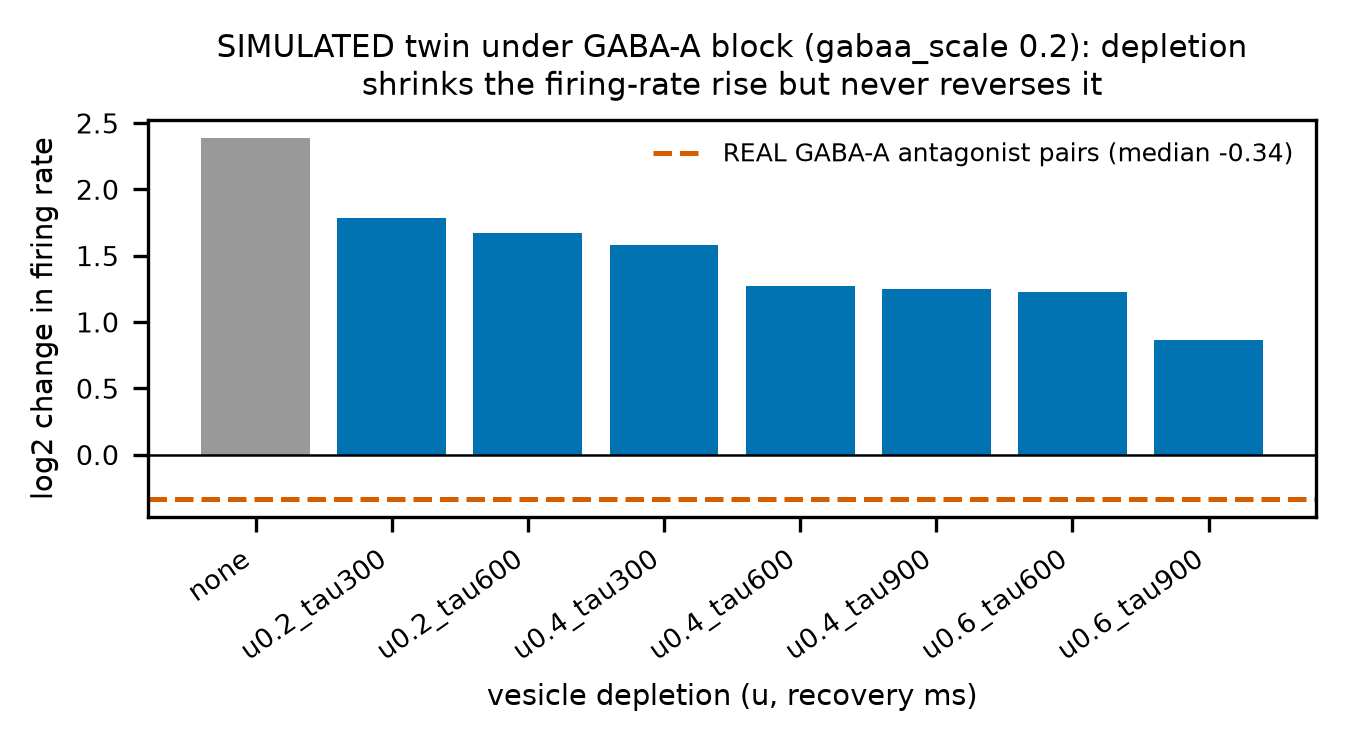

The data file committed next to this chart (first rows):
setting, condition, seed, mfr_hz, burst_rate_per_min, burst_duration_s, spikes_per_burst, pct_spikes_in_bursts, network_burst_rate_per_min, synchrony_index, isi_cv, active_electrodes
u0_tau600, gabaa_1, 0, 5.624, 21.09, 0.04998, 12.98, 81.11, 22.5, 0.8162, 2.286, 48.0
u0_tau600, gabaa_1, 1, 6.348, 24.75, 0.04888, 13.32, 86.57, 25.5, 0.8612, 2.532, 48.0
u0_tau600, gabaa_1, 2, 5.491, 18.83, 0.05663, 13.66, 78.07, 20.25, 0.7784, 2.187, 48.0
u0_tau600, gabaa_0.8, 0, 7.113, 27.27, 0.05564, 13.81, 88.18, 28.5, 0.8738, 2.625, 48.0
u0_tau600, gabaa_0.8, 1, 6.577, 22.14, 0.05471, 15.36, 86.18, 22.5, 0.8569, 2.595, 48.0
u0_tau600, gabaa_0.8, 2, 6.038, 17.78, 0.05444, 16.28, 79.89, 21.0, 0.8001, 2.33, 48.0
u0_tau600, gabaa_0.6, 0, 7.939, 24.98, 0.0535, 17.03, 89.18, 25.5, 0.8833, 2.873, 48.0
u0_tau600, gabaa_0.6, 1, 7.125, 19.38, 0.05623, 19.11, 86.6, 19.5, 0.8624, 2.802, 48.0
u0_tau600, gabaa_0.6, 2, 7.277, 17.91, 0.0608, 20.58, 84.41, 18.0, 0.8359, 2.695, 48.0
u0_tau600, gabaa_0.4, 0, 13.04, 25.36, 0.05746, 29.07, 94.16, 25.5, 0.9372, 3.931, 48.0
u0_tau600, gabaa_0.4, 1, 12.3, 21.0, 0.06235, 32.94, 93.77, 21.0, 0.9326, 4.008, 48.0
u0_tau600, gabaa_0.4, 2, 11.9, 18.02, 0.06497, 36.21, 91.32, 18.0, 0.9063, 3.669, 48.0
u0_tau600, gabaa_0.2, 0, 36.71, 21.05, 0.07299, 102.9, 98.34, 21.0, 0.9824, 7.756, 48.0
u0_tau600, gabaa_0.2, 1, 34.69, 21.02, 0.07436, 97.38, 98.32, 21.0, 0.9818, 7.593, 48.0
u0_tau600, gabaa_0.2, 2, 22.13, 13.5, 0.07982, 93.32, 94.89, 13.5, 0.9475, 5.46, 48.0
u0_tau600, gabaa_potentiate, 0, 5.685, 25.19, 0.04015, 11.09, 81.85, 28.5, 0.834, 2.242, 48.0
u0_tau600, gabaa_potentiate, 1, 4.996, 21.3, 0.0488, 11.09, 78.8, 22.5, 0.7933, 2.138, 48.0
u0_tau600, gabaa_potentiate, 2, 3.459, 11.25, 0.04682, 10.86, 58.89, 18.75, 0.6142, 1.585, 48.0
u0_tau600, ampa_block, 0, 1.09, 0.0, , , 0.0, 0.0, 0.003542, 0.5806, 40.0
u0_tau600, ampa_block, 1, 0.9919, 0.0, , , 0.0, 0.0, 0.002761, 0.5742, 42.5
u0_tau600, ampa_block, 2, 1.207, 0.0, , , 0.0, 0.0, 0.001071, 0.5846, 42.0
u0_tau600, sodium_block, 0, 0.4413, 0.0, , , 0.0, 0.0, -0.0247, 0.5167, 3.5
u0_tau600, sodium_block, 1, 0.4056, 0.0, , , 0.0, 0.0, -0.01001, 0.5064, 4.5
u0_tau600, sodium_block, 2, 0.5536, 0.0, , , 0.0, 0.0, 0.002461, 0.4788, 7.0
u0.2_tau300, gabaa_1, 0, 6.288, 28.66, 0.04708, 11.26, 85.49, 31.5, 0.8587, 2.369, 48.0
u0.2_tau300, gabaa_1, 1, 5.355, 22.97, 0.05001, 11.52, 82.34, 24.75, 0.8219, 2.25, 48.0
u0.2_tau300, gabaa_1, 2, 4.334, 15.61, 0.05195, 11.47, 68.83, 23.25, 0.7083, 1.834, 48.0
u0.2_tau300, gabaa_0.8, 0, 6.185, 26.28, 0.04099, 12.01, 85.08, 28.5, 0.8563, 2.392, 48.0
u0.2_tau300, gabaa_0.8, 1, 5.611, 21.89, 0.04874, 12.75, 82.92, 22.5, 0.8275, 2.32, 48.0
u0.2_tau300, gabaa_0.8, 2, 4.987, 17.36, 0.05696, 13.06, 75.77, 19.5, 0.7574, 2.061, 48.0
u0.2_tau300, gabaa_0.6, 0, 6.184, 21.81, 0.04761, 14.35, 84.28, 24.0, 0.8417, 2.462, 48.0
u0.2_tau300, gabaa_0.6, 1, 6.092, 20.77, 0.0488, 14.77, 83.89, 21.75, 0.8406, 2.471, 48.0
u0.2_tau300, gabaa_0.6, 2, 5.032, 14.84, 0.05529, 15.28, 75.14, 18.75, 0.7558, 2.116, 48.0
u0.2_tau300, gabaa_0.4, 0, 8.718, 23.64, 0.0488, 20.15, 90.9, 24.0, 0.9028, 3.182, 48.0
u0.2_tau300, gabaa_0.4, 1, 8.248, 20.92, 0.05462, 21.21, 89.69, 21.0, 0.8902, 3.113, 48.0
u0.2_tau300, gabaa_0.4, 2, 7.84, 19.39, 0.05265, 21.03, 86.71, 19.5, 0.8582, 2.868, 48.0
u0.2_tau300, gabaa_0.2, 0, 19.49, 22.52, 0.0609, 50.15, 96.54, 22.5, 0.9629, 5.284, 48.0
u0.2_tau300, gabaa_0.2, 1, 17.82, 21.05, 0.05389, 48.79, 96.06, 21.0, 0.9597, 5.058, 48.0
u0.2_tau300, gabaa_0.2, 2, 17.08, 21.0, 0.06, 46.47, 95.2, 21.0, 0.9487, 4.758, 48.0
u0.2_tau300, gabaa_potentiate, 0, 5.388, 24.89, 0.04485, 10.34, 79.66, 28.5, 0.8166, 2.118, 48.0
u0.2_tau300, gabaa_potentiate, 1, 4.186, 17.8, 0.04633, 10.31, 73.05, 20.25, 0.7482, 1.918, 48.0
u0.2_tau300, gabaa_potentiate, 2, 4.201, 16.16, 0.05019, 10.55, 67.61, 21.75, 0.7007, 1.79, 48.0
u0.2_tau300, ampa_block, 0, 1.102, 0.0, , , 0.0, 0.0, 0.003505, 0.5755, 39.5
u0.2_tau300, ampa_block, 1, 0.9916, 0.0, , , 0.0, 0.0, 0.002736, 0.5739, 42.5
u0.2_tau300, ampa_block, 2, 1.206, 0.0, , , 0.0, 0.0, 0.0009655, 0.5852, 42.0
u0.2_tau300, sodium_block, 0, 0.4413, 0.0, , , 0.0, 0.0, -0.0247, 0.5167, 3.5
u0.2_tau300, sodium_block, 1, 0.4056, 0.0, , , 0.0, 0.0, -0.01001, 0.5064, 4.5
u0.2_tau300, sodium_block, 2, 0.5536, 0.0, , , 0.0, 0.0, 0.002461, 0.4788, 7.0
u0.2_tau600, gabaa_1, 0, 5.06, 21.58, 0.04513, 11.09, 78.78, 24.0, 0.8015, 2.124, 48.0
u0.2_tau600, gabaa_1, 1, 5.302, 21.98, 0.05206, 11.73, 81.07, 27.75, 0.8182, 2.214, 48.0
u0.2_tau600, gabaa_1, 2, 3.518, 11.27, 0.05292, 11.47, 61.24, 16.5, 0.6362, 1.651, 48.0
u0.2_tau600, gabaa_0.8, 0, 5.799, 23.88, 0.04615, 12.15, 83.35, 25.5, 0.8355, 2.334, 48.0
u0.2_tau600, gabaa_0.8, 1, 4.928, 18.8, 0.05445, 12.46, 79.23, 20.25, 0.7955, 2.203, 48.0
u0.2_tau600, gabaa_0.8, 2, 4.141, 12.98, 0.05423, 13.05, 68.22, 15.75, 0.6967, 1.894, 48.0
u0.2_tau600, gabaa_0.6, 0, 6.435, 23.19, 0.04834, 14.34, 86.03, 24.0, 0.8588, 2.532, 48.0
u0.2_tau600, gabaa_0.6, 1, 5.098, 16.34, 0.05742, 14.86, 79.42, 19.5, 0.7961, 2.267, 48.0
u0.2_tau600, gabaa_0.6, 2, 4.452, 13.09, 0.05639, 14.52, 71.19, 14.25, 0.7185, 1.999, 48.0
u0.2_tau600, gabaa_0.4, 0, 8.644, 23.72, 0.05004, 19.81, 90.49, 24.0, 0.9015, 3.111, 48.0
u0.2_tau600, gabaa_0.4, 1, 7.794, 20.22, 0.05043, 20.42, 88.27, 21.0, 0.883, 2.987, 48.0
u0.2_tau600, gabaa_0.4, 2, 4.486, 9.016, 0.06103, 20.8, 69.7, 12.75, 0.7065, 2.044, 48.0
... 132 more rows
